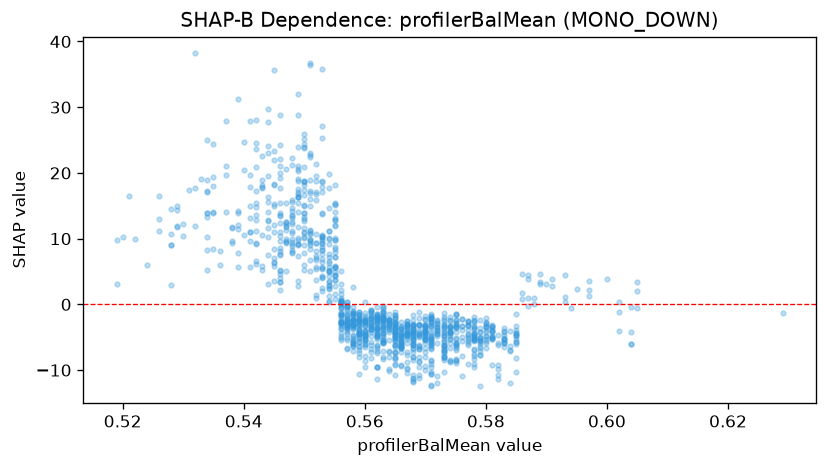

The data file committed next to this chart (first rows):
feature_value, shap_value
0.629, -1.362
0.605, 3.432
0.605, 1.967
0.605, -0.5582
0.604, -4.141
0.604, -5.981
0.566, -5.975
0.549, 17.49
0.554, 2.779
0.573, -5.74
0.57, -4.243
0.57, -4.135
0.563, -1.86
0.568, -2.304
0.557, -3.423
0.557, -3.221
0.559, -1.564
0.57, -4.555
0.575, -6.195
0.575, -5.107
0.578, -6.839
0.571, -5.667
0.57, -5.938
0.57, -4.599
0.572, -4.015
0.572, -4.493
0.567, -4.689
0.571, -4.461
0.573, -4.733
0.573, -6.944
0.573, -3.611
0.571, -2.587
0.58, -5.828
0.58, -6.564
0.58, -5.205
0.574, -4.084
0.567, -3.128
0.567, -3.481
0.567, -4.537
0.562, -4.492
0.559, -4.414
0.559, -2.708
0.555, 12.9
0.57, -5.393
0.566, -3.671
0.571, -2.081
0.562, -2.84
0.565, -1.179
0.565, -2.263
0.574, -2.365
0.574, -2.467
0.563, -1.871
0.563, -1.17
0.568, -6.117
0.568, -4.991
0.559, -2.435
0.567, -4.872
0.567, -3.216
0.574, -1.915
0.572, -3.644
... 1,150 more rows
